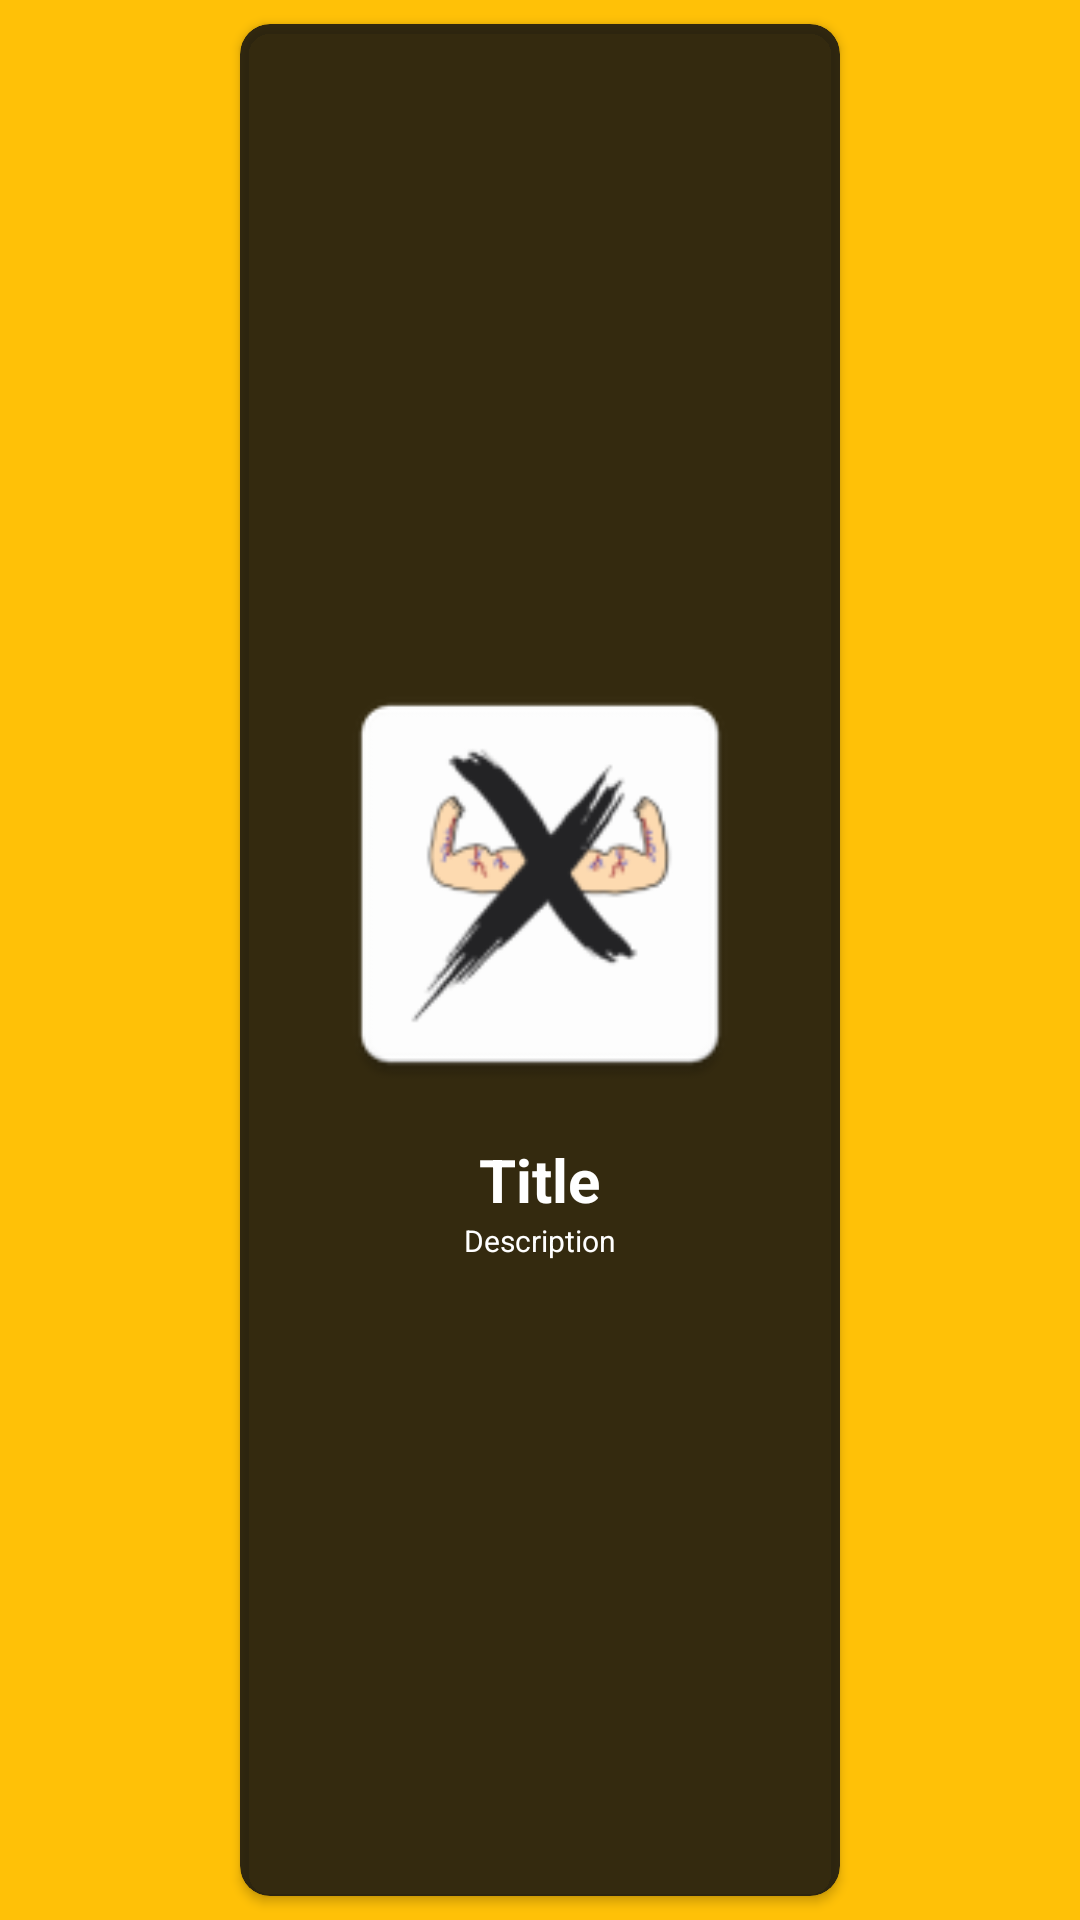

Android layout source for this screen:
<!-- AndroidManifest.xml: application theme XtremeTheme -->
<!-- res/layout/routine_row.xml -->
<?xml version="1.0" encoding="utf-8"?>
<androidx.constraintlayout.widget.ConstraintLayout xmlns:android="http://schemas.android.com/apk/res/android"
    xmlns:app="http://schemas.android.com/apk/res-auto"
    xmlns:tools="http://schemas.android.com/tools"
    android:layout_width="250dp"
    android:layout_height="290dp"
    android:background="#FFC107"
    android:id="@+id/routines_layout">

    <androidx.cardview.widget.CardView
        android:layout_width="200dp"
        android:layout_height="match_parent"
        android:layout_margin="8dp"
        app:cardBackgroundColor="#DA121111"
        app:cardCornerRadius="10dp"
        app:layout_constraintEnd_toEndOf="parent"
        app:layout_constraintStart_toStartOf="parent"
        app:layout_constraintTop_toTopOf="parent">

        <LinearLayout
            android:layout_width="match_parent"
            android:layout_height="match_parent"
            android:gravity="center"
            android:orientation="vertical"
            android:padding="6dp">

            <ImageView
                android:id="@+id/r_imageView"
                android:layout_width="150dp"
                android:layout_height="150dp"
                app:layout_constraintBottom_toBottomOf="parent"
                app:layout_constraintStart_toStartOf="parent"
                app:layout_constraintTop_toTopOf="parent"
                app:srcCompat="@mipmap/ic_launcher" />

            <TextView
                android:id="@+id/r_name_view"
                android:layout_width="wrap_content"
                android:layout_height="wrap_content"
                android:layout_marginStart="8dp"
                android:layout_marginTop="10dp"
                android:layout_marginEnd="8dp"
                android:text="Title"
                android:textAlignment="center"
                android:textColor="#FFFFFF"
                android:textSize="20sp"
                android:textStyle="bold"
                app:layout_constraintEnd_toEndOf="parent"
                app:layout_constraintHorizontal_bias="0.0"
                app:layout_constraintStart_toEndOf="@+id/r_imageView"
                app:layout_constraintTop_toTopOf="parent" />

            <TextView
                android:id="@+id/r_description_view"
                android:layout_width="wrap_content"
                android:layout_height="wrap_content"
                android:layout_marginStart="8dp"
                android:layout_marginEnd="8dp"
                android:text="Description"
                android:textAlignment="center"
                android:textColor="#FFFFFF"
                android:textSize="10sp"
                app:layout_constraintEnd_toEndOf="parent"
                app:layout_constraintHorizontal_bias="0.0"
                app:layout_constraintStart_toStartOf="@+id/r_name_view"
                app:layout_constraintTop_toBottomOf="@+id/r_name_view" />
        </LinearLayout>
    </androidx.cardview.widget.CardView>
</androidx.constraintlayout.widget.ConstraintLayout>
<!-- resources referenced by this layout -->
<resources>
  <!-- mipmap ic_launcher: png bitmap (mipmap-hdpi, 2797 bytes) -->
  <style name="XtremeTheme" parent="Theme.MaterialComponents.DayNight.DarkActionBar">
          
          <item name="colorPrimary">@color/purple_500</item>
          <item name="colorPrimaryVariant">@color/purple_700</item>
          <item name="colorOnPrimary">@color/white</item>
          
          <item name="colorSecondary">@color/teal_200</item>
          <item name="colorSecondaryVariant">@color/teal_700</item>
          <item name="colorOnSecondary">@color/black</item>
          
          <item name="android:statusBarColor" tools:targetApi="l">?attr/colorPrimaryVariant</item>
          
      </style>
  <!-- not gathered from this repository: default colours our renderer supplied (Android Studio template values) -->
  <color name="purple_500">#FF6200EE</color>
  <color name="purple_700">#FF3700B3</color>
  <color name="teal_200">#FF03DAC5</color>
  <color name="teal_700">#FF018786</color>
  <color name="black">#FF000000</color>
  <color name="white">#FFFFFFFF</color>
</resources>
